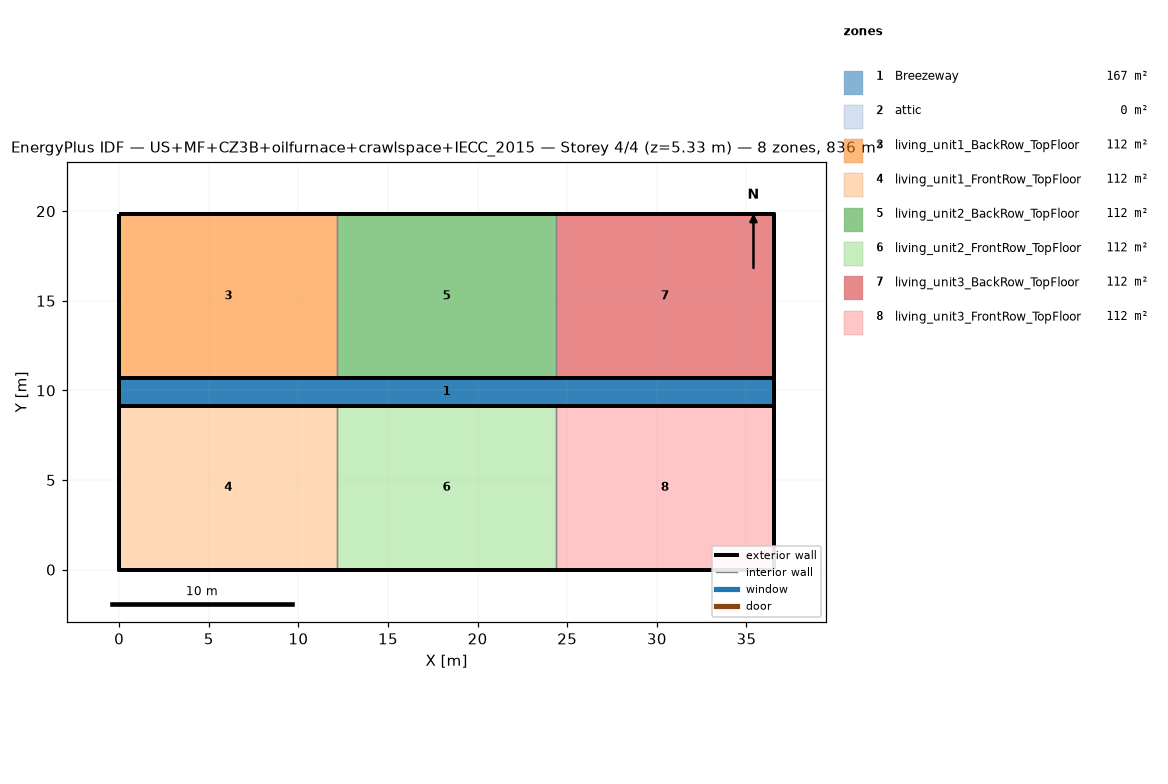
=== STOREY PLAN SPEC (per zone: floor XY polygon, exterior-wall plan segments, windows/doors) ===
zone 1: Breezeway  (167.0 m²)
  floor: (36.54, 9.16) (0.00, 9.16) (0.00, 10.68) (36.54, 10.68)
  floor: (36.54, 9.16) (0.00, 9.16) (0.00, 10.68) (36.54, 10.68)
  floor: (36.54, 9.16) (0.00, 9.16) (0.00, 10.68) (36.54, 10.68)
zone 2: attic  (0.0 m²)
  exterior wall: (36.54, 0.00) – (36.54, 19.84) – (36.54, 9.92)  [29.8 m]
  exterior wall: (0.00, 19.84) – (0.00, 0.00) – (0.00, 9.92)  [29.8 m]
zone 3: living_unit1_BackRow_TopFloor  (111.5 m²)
  floor: (12.18, 10.68) (0.00, 10.68) (0.00, 19.84) (12.18, 19.84)
  exterior wall: (12.18, 19.84) – (0.00, 19.84)  [12.2 m]
  exterior wall: (0.00, 19.84) – (0.00, 10.68)  [9.2 m]
  exterior wall: (0.00, 10.68) – (12.18, 10.68)  [12.2 m]
  interior walls: 1
zone 4: living_unit1_FrontRow_TopFloor  (111.5 m²)
  floor: (12.18, 0.00) (0.00, 0.00) (0.00, 9.16) (12.18, 9.16)
  exterior wall: (0.00, 0.00) – (12.18, 0.00)  [12.2 m]
  exterior wall: (0.00, 9.16) – (0.00, 0.00)  [9.2 m]
  exterior wall: (12.18, 9.16) – (0.00, 9.16)  [12.2 m]
  interior walls: 1
zone 5: living_unit2_BackRow_TopFloor  (111.5 m²)
  floor: (24.36, 10.68) (12.18, 10.68) (12.18, 19.84) (24.36, 19.84)
  exterior wall: (12.18, 10.68) – (24.36, 10.68)  [12.2 m]
  exterior wall: (24.36, 19.84) – (12.18, 19.84)  [12.2 m]
  interior walls: 2
zone 6: living_unit2_FrontRow_TopFloor  (111.5 m²)
  floor: (24.36, 0.00) (12.18, 0.00) (12.18, 9.16) (24.36, 9.16)
  exterior wall: (12.18, 0.00) – (24.36, 0.00)  [12.2 m]
  exterior wall: (24.36, 9.16) – (12.18, 9.16)  [12.2 m]
  interior walls: 2
zone 7: living_unit3_BackRow_TopFloor  (111.5 m²)
  floor: (36.54, 10.68) (24.36, 10.68) (24.36, 19.84) (36.54, 19.84)
  exterior wall: (36.54, 10.68) – (36.54, 19.84)  [9.2 m]
  exterior wall: (36.54, 19.84) – (24.36, 19.84)  [12.2 m]
  exterior wall: (24.36, 10.68) – (36.54, 10.68)  [12.2 m]
  interior walls: 1
zone 8: living_unit3_FrontRow_TopFloor  (111.5 m²)
  floor: (36.54, 0.00) (24.36, 0.00) (24.36, 9.16) (36.54, 9.16)
  exterior wall: (24.36, 0.00) – (36.54, 0.00)  [12.2 m]
  exterior wall: (36.54, 0.00) – (36.54, 9.16)  [9.2 m]
  exterior wall: (36.54, 9.16) – (24.36, 9.16)  [12.2 m]
  interior walls: 1

=== DERIVED (storey summary) ===
Building: US+MF+CZ3B+oilfurnace+crawlspace+IECC_2015
Storey: 4 of 4  (floor level z = 5.33 m)
Storey gross floor area: 836.2 m²
Zones on this storey: 8
  - Breezeway: floor 167.0 m²
  - attic: floor 0.0 m²; exterior wall 59.5 m (81.9 m²); WWR 0.0%
  - living_unit1_BackRow_TopFloor: floor 111.5 m²; exterior wall 33.5 m (86.9 m²); WWR 0.0%
  - living_unit1_FrontRow_TopFloor: floor 111.5 m²; exterior wall 33.5 m (86.9 m²); WWR 0.0%
  - living_unit2_BackRow_TopFloor: floor 111.5 m²; exterior wall 24.4 m (63.1 m²); WWR 0.0%
  - living_unit2_FrontRow_TopFloor: floor 111.5 m²; exterior wall 24.4 m (63.1 m²); WWR 0.0%
  - living_unit3_BackRow_TopFloor: floor 111.5 m²; exterior wall 33.5 m (86.9 m²); WWR 0.0%
  - living_unit3_FrontRow_TopFloor: floor 111.5 m²; exterior wall 33.5 m (86.9 m²); WWR 0.0%
Zone adjacency (shared interzone walls):
  - living_unit1_BackRow_TopFloor ↔ living_unit2_BackRow_TopFloor
  - living_unit1_FrontRow_TopFloor ↔ living_unit2_FrontRow_TopFloor
  - living_unit2_BackRow_TopFloor ↔ living_unit3_BackRow_TopFloor
  - living_unit2_FrontRow_TopFloor ↔ living_unit3_FrontRow_TopFloor